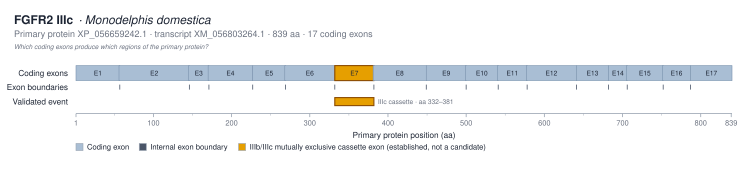

The data file committed next to this chart (first rows):
exon_label	exon_number	protein_start_aa	protein_end_aa	length_aa	genomic_start	genomic_end	transcript_id
E1	1	1	56	56			XM_056803264.1
E2	2	56	145	90			XM_056803264.1
E3	3	145	170	26			XM_056803264.1
E4	4	170	226	57			XM_056803264.1
E5	5	227	268	42			XM_056803264.1
E6	6	268	331	64			XM_056803264.1
E7	7	332	381	50			XM_056803264.1
E8	8	381	448	68			XM_056803264.1
E9	9	449	499	51			XM_056803264.1
E10	10	499	540	42			XM_056803264.1
E11	11	540	577	38			XM_056803264.1
E12	12	577	640	64			XM_056803264.1
E13	13	641	681	41			XM_056803264.1
E14	14	682	705	24			XM_056803264.1
E15	15	705	751	47			XM_056803264.1
E16	16	751	786	36			XM_056803264.1
E17	17	787	839	53			XM_056803264.1
